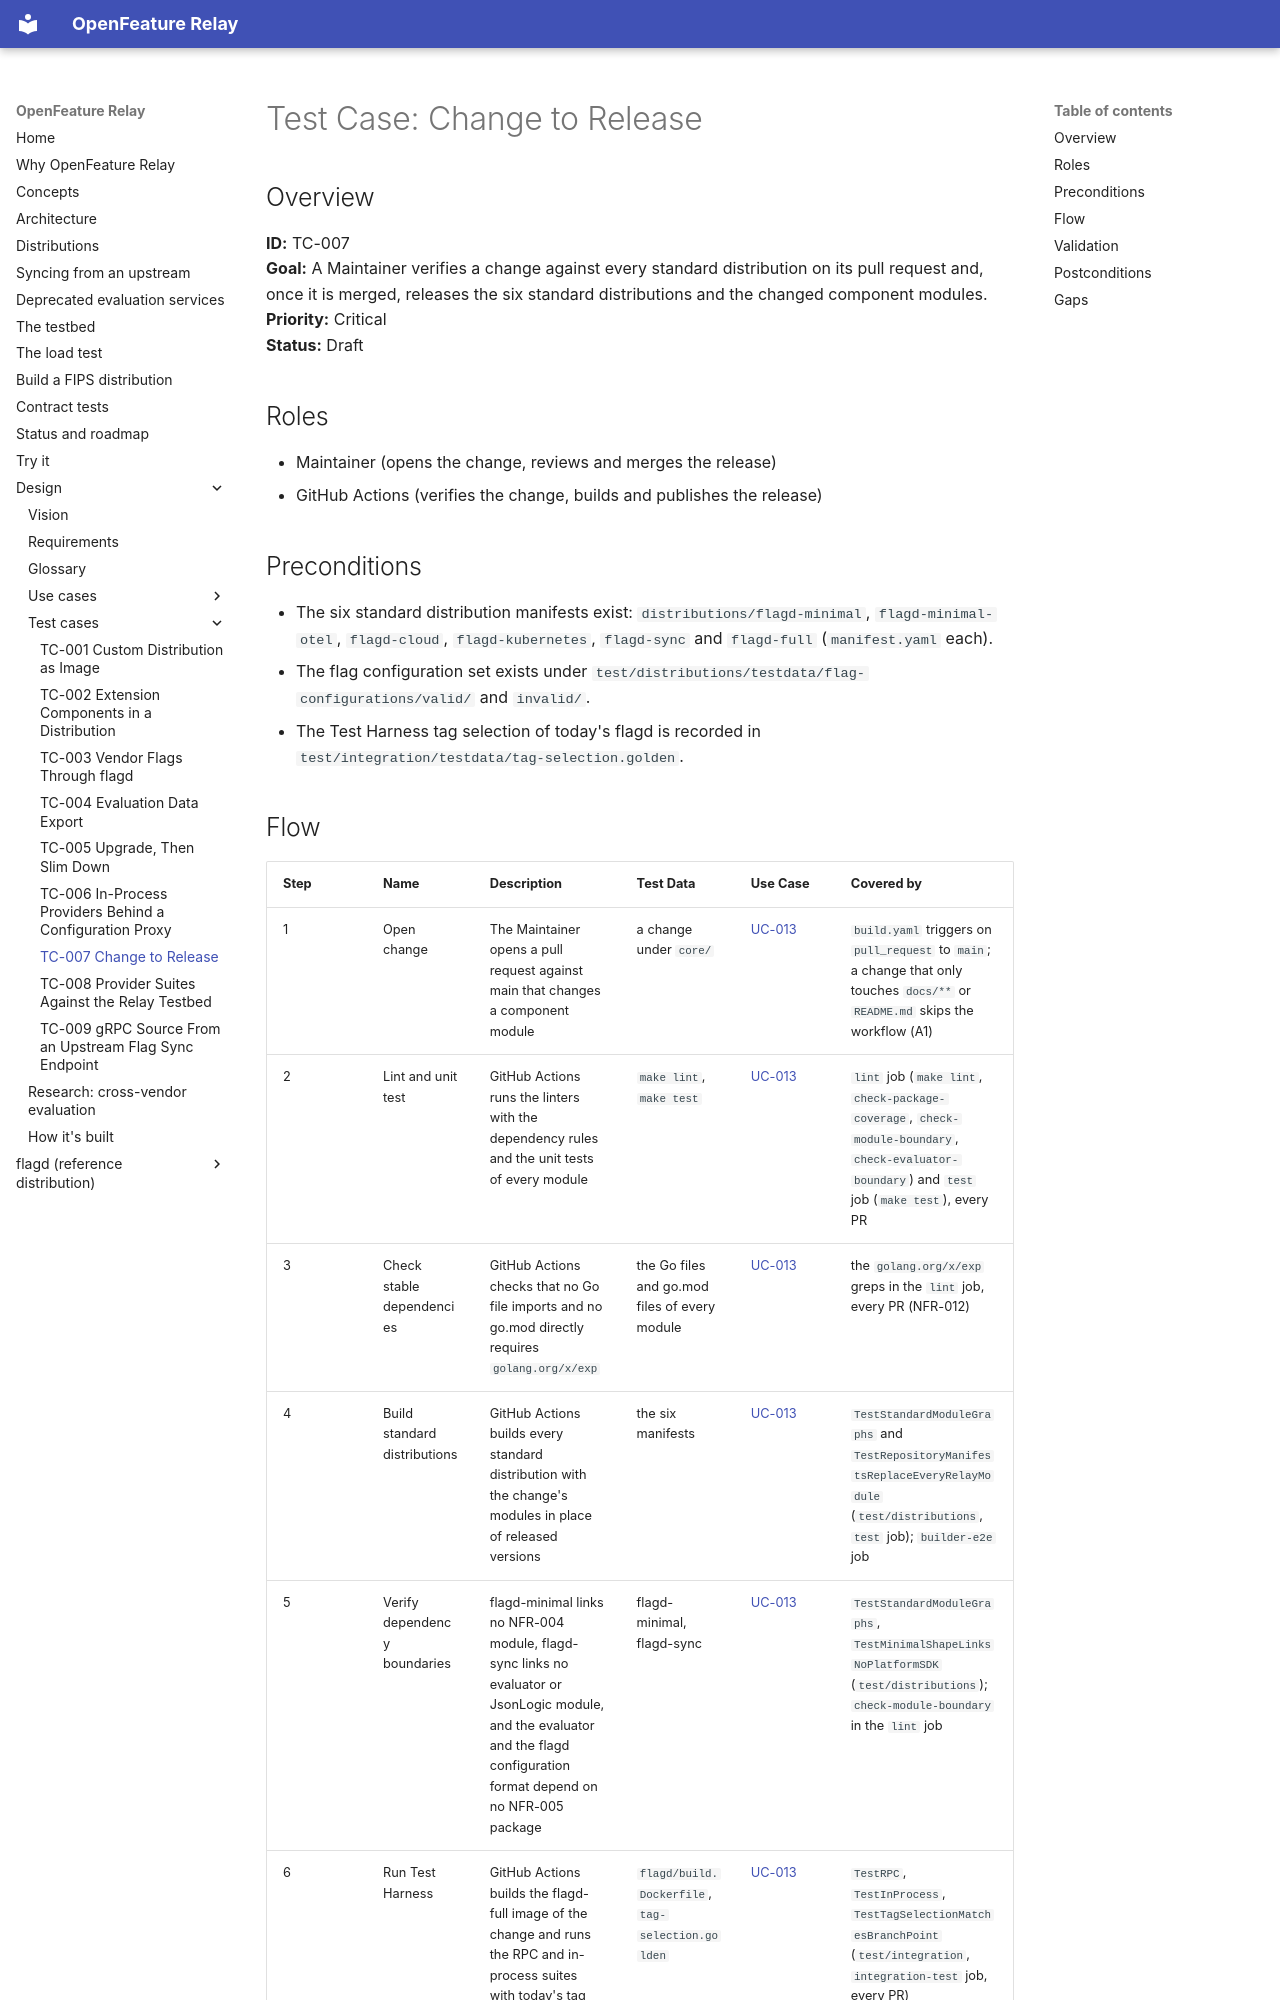

repository: open-feature-forking/openfeature-relay · page: test_cases/TC-007-change-to-release/index.html · generator: mkdocs

# Test Case: Change to Release

## Overview

**ID:** TC-007  
**Goal:** A Maintainer verifies a change against every standard distribution on its pull request and, once it is merged, releases the six standard distributions and the changed component modules.  
**Priority:** Critical  
**Status:** Draft

## Roles

- Maintainer (opens the change, reviews and merges the release)
- GitHub Actions (verifies the change, builds and publishes the release)

## Preconditions

- The six standard distribution manifests exist: `distributions/flagd-minimal`, `flagd-minimal-otel`, `flagd-cloud`, `flagd-kubernetes`, `flagd-sync` and `flagd-full` (`manifest.yaml` each).
- The flag configuration set exists under `test/distributions/testdata/flag-configurations/valid/` and `invalid/`.
- The Test Harness tag selection of today's flagd is recorded in `test/integration/testdata/tag-selection.golden`.
